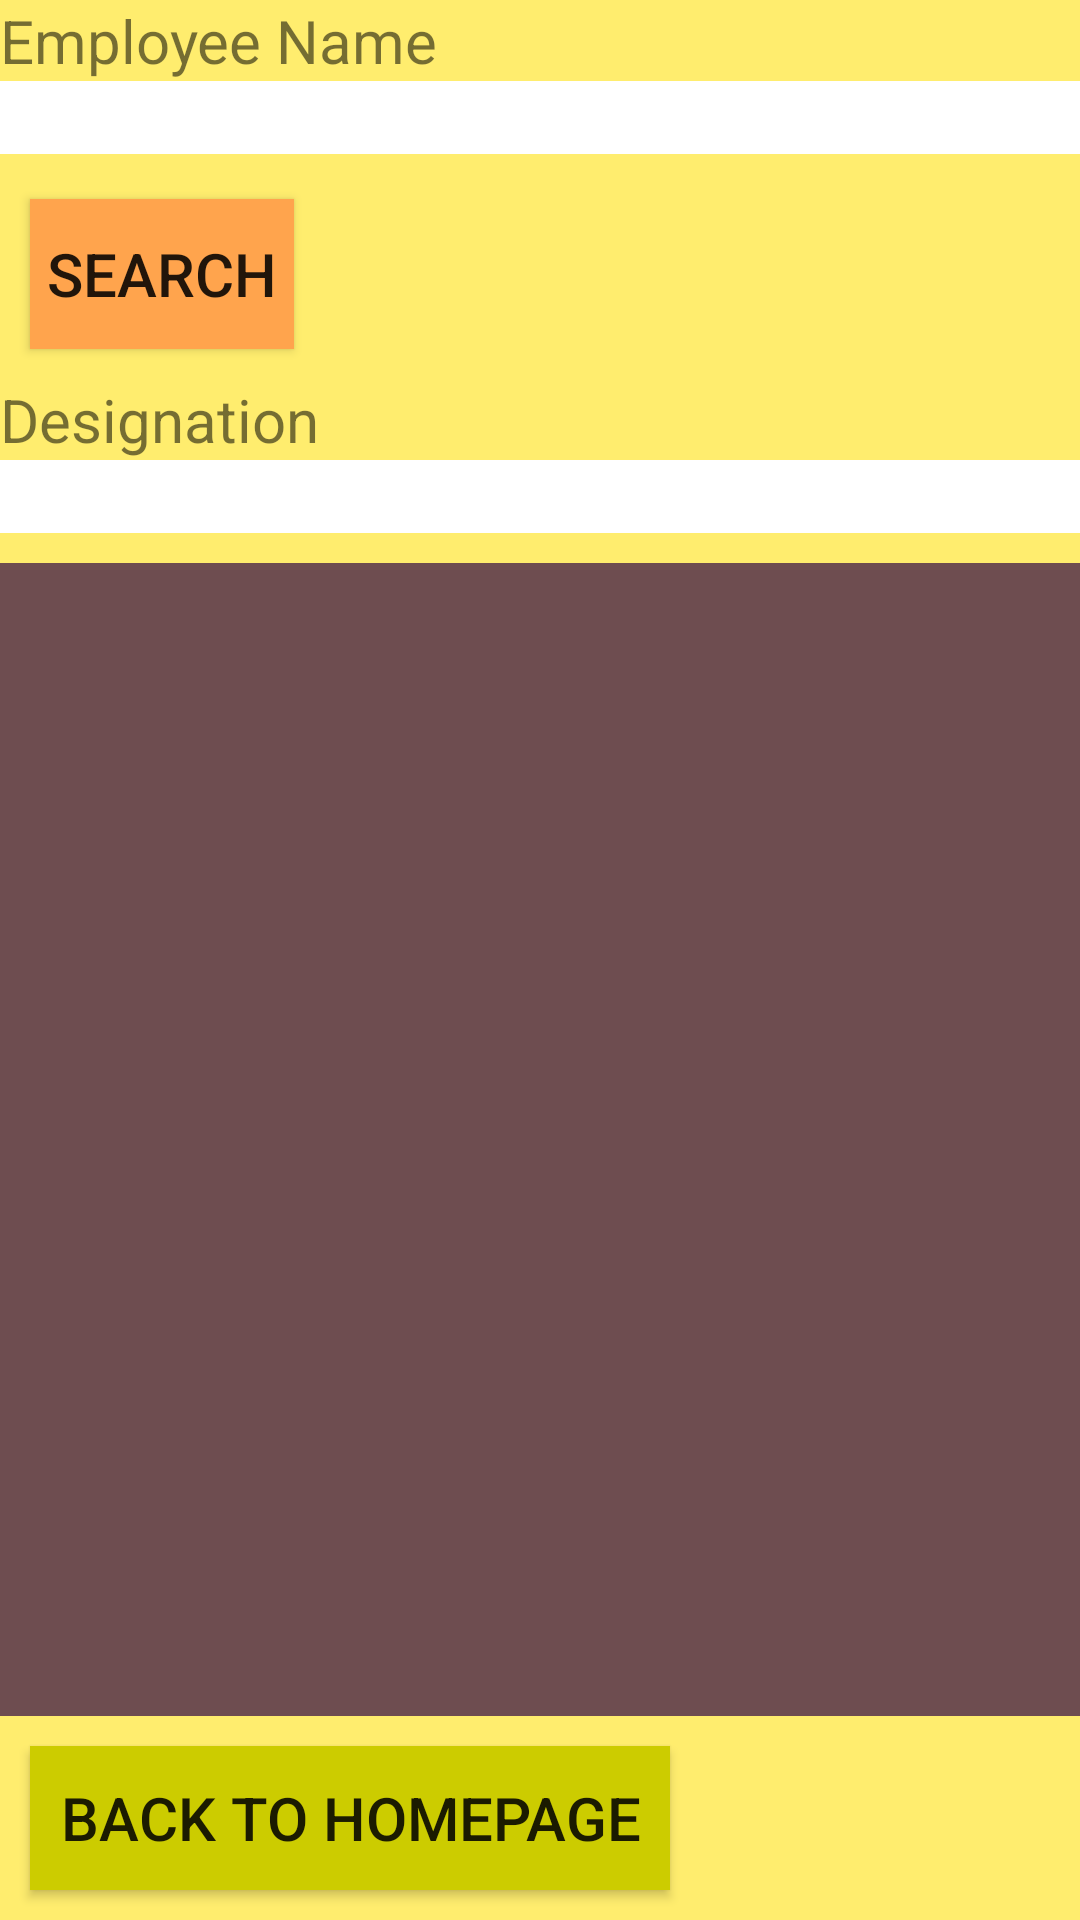

Produce the Android XML layout that renders to this screen, including the resource entries it uses.
<!-- AndroidManifest.xml: application theme AppTheme -->
<!-- res/layout/fragment_b.xml -->
<?xml version="1.0" encoding="utf-8"?>
<LinearLayout xmlns:android="http://schemas.android.com/apk/res/android"
    android:orientation="vertical" android:layout_width="match_parent"
    android:layout_height="match_parent"
    android:background="@color/yellow">
    <TextView
        android:layout_width="match_parent"
        android:layout_height="wrap_content"
        android:textSize="@dimen/text_size"
        android:text="Employee Name"
        />
    <EditText android:id="@+id/Employee_name"
        android:layout_width="match_parent"
        android:layout_height="wrap_content"
        android:inputType="text"
        android:layout_marginBottom="5dp"
        android:background="#ffffff"
        android:textColor="@color/black"/>

    <Button
        android:id="@+id/Search"
        android:layout_width="wrap_content"
        android:layout_height="50dp"
        android:textSize="20sp"
        android:layout_gravity="left"
        android:layout_margin="10dp"
        android:background="#ffa44d"
        android:text="Search" />
    <TextView
        android:layout_width="match_parent"
        android:layout_height="wrap_content"
        android:textSize="@dimen/text_size"
        android:text="Designation"
        />
    
    <EditText android:id="@+id/designation"
        android:layout_width="match_parent"
        android:layout_height="wrap_content"
        android:inputType="text"
        android:layout_marginBottom="10dp"
        android:background="#ffffff"
        android:textColor="@color/black"/>

    <FrameLayout
        android:id="@+id/container_list"
        android:layout_width="match_parent"
        android:layout_height="0dp"
        android:background="#6e4d50"
        android:textSize="@dimen/list_text_size"
        android:layout_weight="1"
        />
        <Button
        android:id="@+id/back_to_A_button"
        android:layout_width="wrap_content"
        android:layout_height="wrap_content"
        android:layout_margin="10dp"
        android:padding="10dp"
        android:text="Back to Homepage"
        android:background="#cccc00"
        android:textAlignment="center"
        android:textSize="@dimen/text_size" />
</LinearLayout>
<!-- resources referenced by this layout -->
<resources>
  <color name="black">#FF000000</color>
  <color name="yellow">#FFED6E</color>
  <dimen name="list_text_size">15sp</dimen>
  <dimen name="text_size">20sp</dimen>
  <style name="AppTheme" parent="Theme.AppCompat.Light.DarkActionBar">
          
          <item name="colorPrimary">@color/colorPrimary</item>
          <item name="colorPrimaryDark">@color/colorPrimaryDark</item>
          <item name="colorAccent">@color/colorAccent</item>
      </style>
  <color name="colorPrimary">#008577</color>
  <color name="colorPrimaryDark">#00574B</color>
  <color name="colorAccent">#D81B60</color>
</resources>
